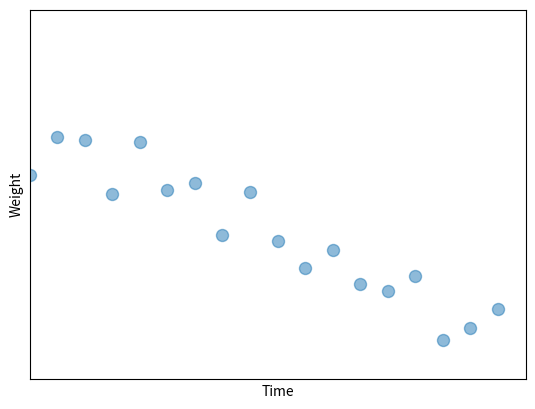

Here is the Python script that generated this plot:
import numpy as np
import matplotlib.pyplot as plt

# 数据个数
n = 18
# 均值为0, 方差为1的随机数
x = np.arange(0,1,step = 1/n)
y = np.random.normal((1-x), 0.1, n)

# 计算颜色值

# 绘制散点图
plt.scatter(x, y, s = 75, alpha = 0.5)
# 设置坐标轴范围
plt.xlim((0, 1))
plt.ylim((-0.1, 1.5))

plt.xlabel('Time')
plt.ylabel('Weight')

# 不显示坐标轴的值
plt.xticks(())
plt.yticks(())

plt.show()

